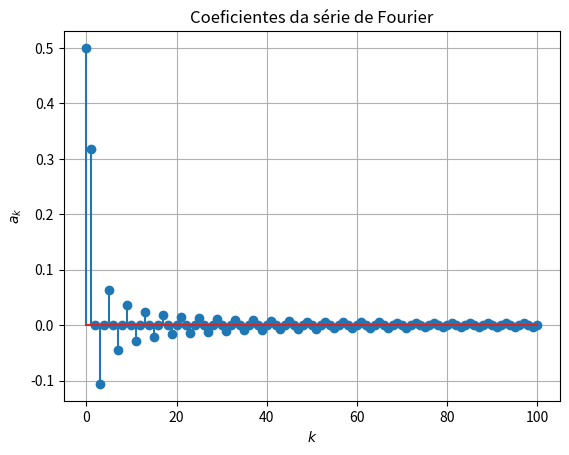
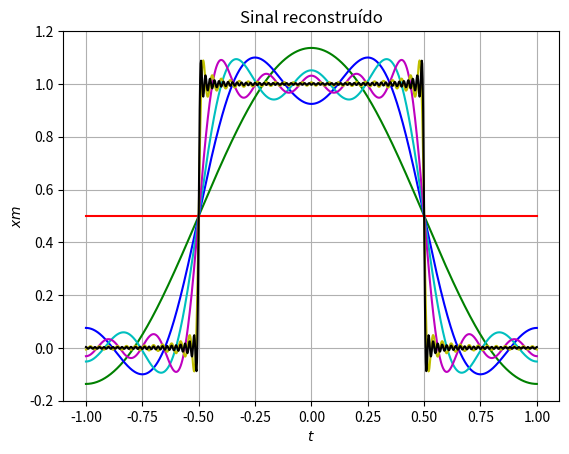
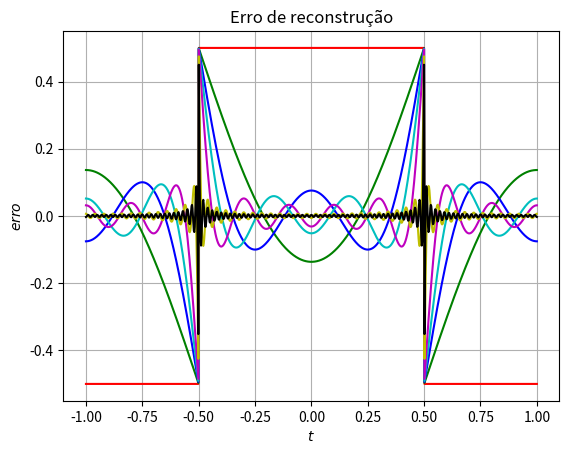

The matplotlib source for these figures, in order:
# serie-fourier-pulso-retangular.py
#
# autor: Ronaldo de Freitas Zampolo
# data: 8 de outubro de 2019
#
# - gráfico dos coeficientes da série de Fourier de um pulso retangular periódico
# - gráfico de reconstrução parcial, com seleção do número de coeficientes a usar
# - cálculo e gráfico do erro de reconstrução.

import numpy as np
import matplotlib.pyplot as plt

# coeficientes da serie de Fourier
a = np.zeros((101,1))

a[ 0 ] = 1/2
for k in range(1,len(a)):
    a[ k ] = 0.5 * np.sin( k * np.pi / 2 ) / ( k * np.pi / 2 )

# Parametros
M = [ 0, 1, 3, 5, 10, 50, 100 ] # indice máximo do coeficiente a ser utilizado na reconstrução
N = 1000 # número de pontos do sinal a serem calculados
T = 1    # meio período do pulso retangular
t = np.linspace(-T,T,N) # vetor de amostras de tempo

#i = 0

xr = np.zeros(len(t)) # sinal de referência
for i in range(len(t)):
    if np.abs(t[i]) < (T/2):
        xr[i] = 1

xm = [] # inicialização do sinal reconstruído (lista vazia)
erro = []

for m in M:

    soma = a[0] * np.ones(len(t))    
    if m != 0:
        for i in range(1,m+1):
            soma += a[i] * 2 * np.cos( (i * np.pi / T ) * t )
    xm.append(soma)
    erro.append(xr-soma)
    

plt.figure()
plt.stem(a)
plt.grid(True)
plt.xlabel('$k$')
plt.ylabel('$a_k$')
plt.title('Coeficientes da série de Fourier')

plt.figure()
plt.plot(t,xm[0],'r',t,xm[1],'g',t,xm[2],'b', t, xm[3], 'c', t, xm[4], 'm', t, xm[5], 'y', t, xm[6],'k' )
plt.grid(True)
plt.xlabel('$t$')
plt.ylabel('$xm$')
plt.title('Sinal reconstruído')

plt.figure()
plt.plot(t,erro[0],'r',t,erro[1],'g',t,erro[2],'b', t, erro[3], 'c', t, erro[4], 'm', t, erro[5], 'y', t, erro[6],'k' )
plt.grid(True)
plt.xlabel('$t$')
plt.ylabel('$erro$')
plt.title('Erro de reconstrução')

plt.show()
